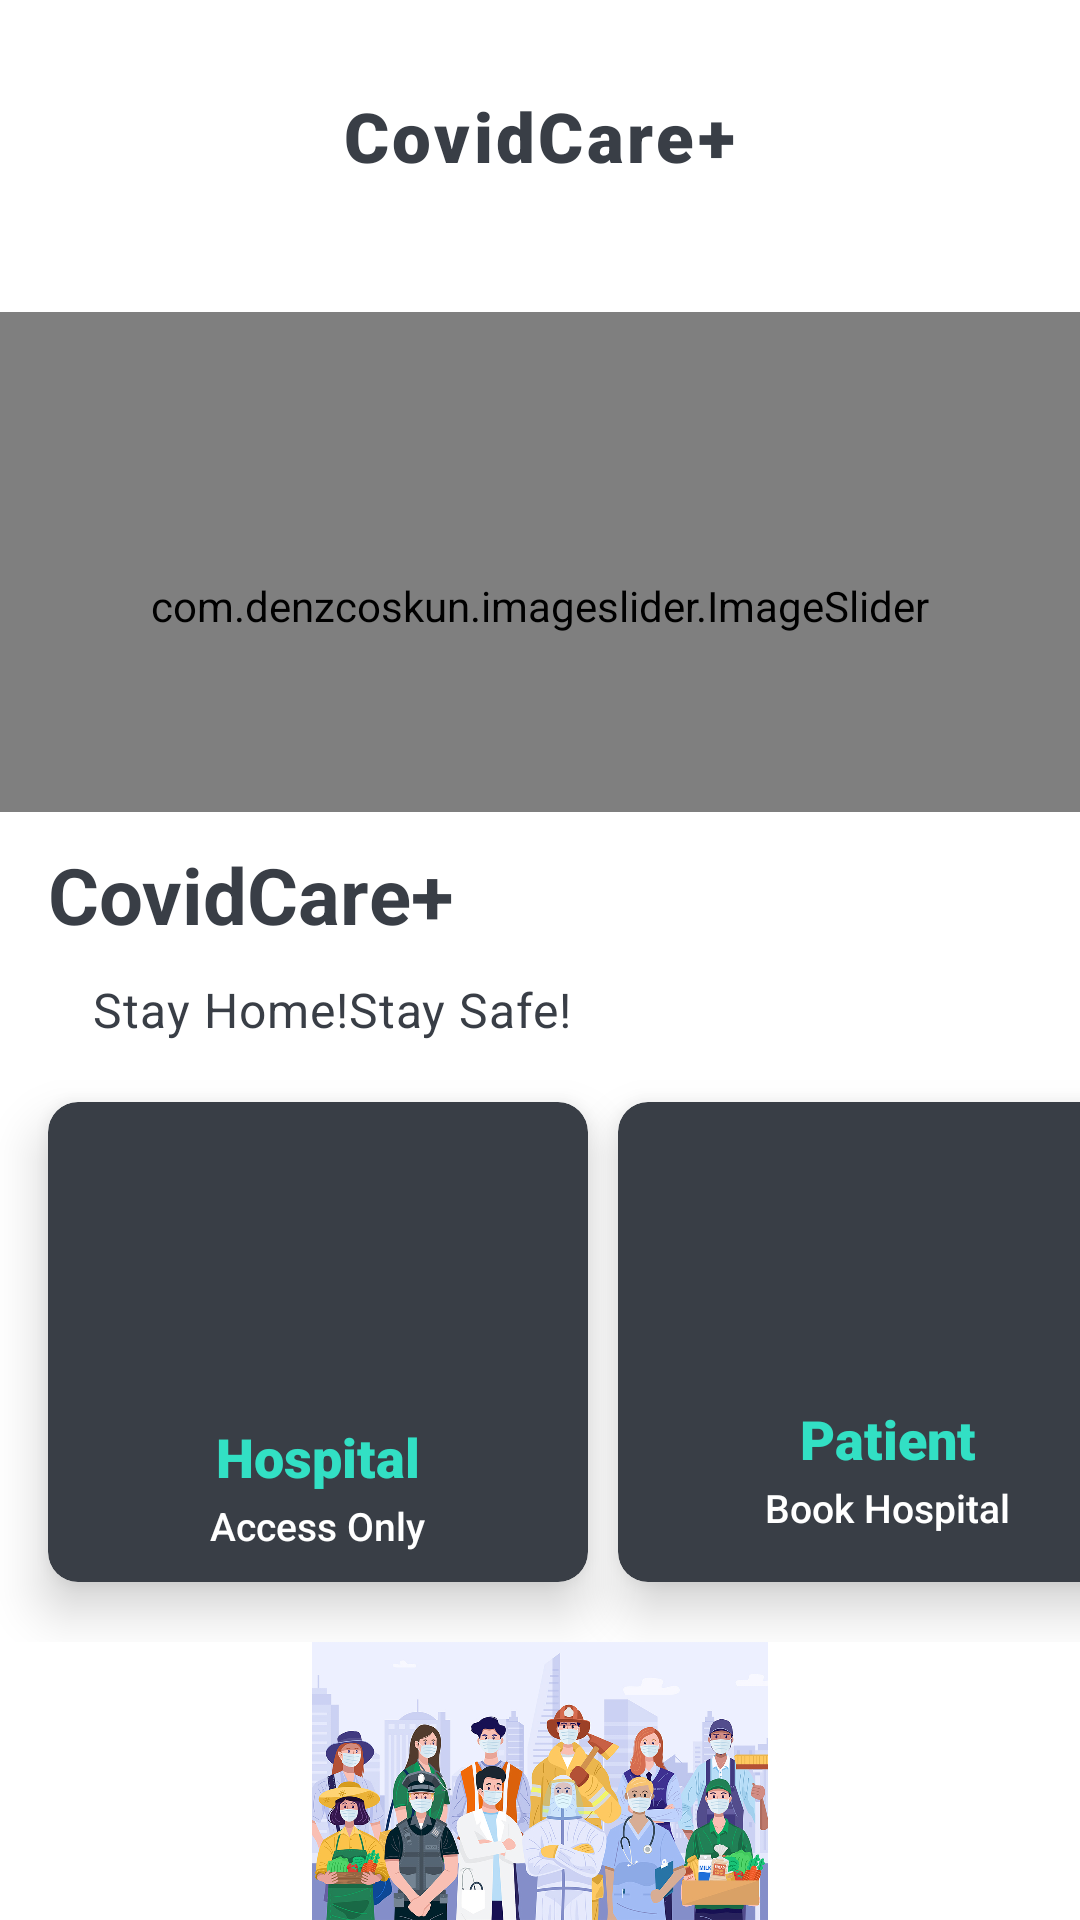

Here is an Android app screen rendered from its layout file. Give the layout XML and the strings, colors and styles it references.
<!-- AndroidManifest.xml: application theme Theme.Design.NoActionBar -->
<!-- res/layout/activity_home.xml -->
<?xml version="1.0" encoding="utf-8"?>
<LinearLayout xmlns:android="http://schemas.android.com/apk/res/android"
    xmlns:app="http://schemas.android.com/apk/res-auto"
    xmlns:tools="http://schemas.android.com/tools"
    android:layout_width="match_parent"
    android:layout_height="match_parent"
    android:background="@color/white"
    android:orientation="vertical"
    tools:context=".HomeActivity">


    <RelativeLayout
        android:layout_width="match_parent"
        android:layout_height="wrap_content"
        android:padding="30dp">



        <TextView
            android:layout_width="wrap_content"
            android:layout_height="wrap_content"
            android:layout_centerInParent="true"
            android:fontFamily="sans-serif-black"
            android:letterSpacing="0.05"
            android:text="CovidCare+"
            android:textColor="#393E46"
            android:textSize="23dp"
            android:textStyle="bold" />

    </RelativeLayout>


    <LinearLayout
        android:layout_width="match_parent"
        android:layout_height="180dp"
        android:orientation="vertical"
        app:layout_constraintBottom_toBottomOf="parent"
        app:layout_constraintEnd_toEndOf="parent"
        app:layout_constraintHorizontal_bias="1.0"
        app:layout_constraintStart_toStartOf="parent"
        app:layout_constraintTop_toTopOf="parent"
        app:layout_constraintVertical_bias="0.178">

        <androidx.cardview.widget.CardView
            android:layout_width="match_parent"
            android:layout_height="wrap_content"
            app:cardCornerRadius="12dp"
            app:cardUseCompatPadding="true">

        </androidx.cardview.widget.CardView>


        <com.denzcoskun.imageslider.ImageSlider
            android:id="@+id/imageslider"
            android:layout_width="match_parent"
            android:layout_height="196dp"
            app:iss_auto_cycle="true"
            app:iss_period="2000" />


    </LinearLayout>

    <LinearLayout
        android:layout_width="match_parent"
        android:layout_height="wrap_content"
        android:orientation="vertical">

        <TextView
            android:layout_width="wrap_content"
            android:layout_height="wrap_content"
            android:layout_marginLeft="16dp"
            android:layout_marginTop="10dp"

            android:text="CovidCare+"
            android:textColor="#393E46"
            android:textSize="26dp"
            android:textStyle="bold" />

        <LinearLayout
            android:layout_width="match_parent"
            android:layout_height="match_parent"
            android:layout_marginLeft="16dp"
            android:orientation="horizontal"
            android:paddingTop="10dp">

            <TextView
                android:layout_width="wrap_content"
                android:layout_height="wrap_content"
                android:letterSpacing="0.02"
                android:textColor="#000000"
                android:textSize="16dp" />

            <TextView
                android:layout_width="wrap_content"
                android:layout_height="wrap_content"
                android:layout_marginLeft="15dp"
                android:letterSpacing="0.02"
                android:text="Stay Home!Stay Safe!"
                android:textColor="#393E46"
                android:textSize="16dp" />

        </LinearLayout>

        <LinearLayout
            android:layout_width="match_parent"
            android:layout_height="wrap_content"
            android:orientation="horizontal">

            <androidx.cardview.widget.CardView
                android:id="@+id/h"
                android:layout_width="180dp"
                android:layout_height="160dp"
                android:layout_marginLeft="16dp"
                android:layout_marginTop="20dp"
                android:layout_marginBottom="20dp"
                android:padding="10dp"
                app:cardBackgroundColor="#393E46"
                app:cardCornerRadius="10dp"
                app:cardElevation="10dp">

                <LinearLayout
                    android:id="@+id/ho"
                    android:layout_width="match_parent"
                    android:layout_height="match_parent"
                    android:gravity="center_horizontal"
                    android:orientation="vertical">

                    <ImageView
                        android:id="@+id/beds"
                        android:layout_width="100dp"
                        android:layout_height="106dp"
                        android:background="@drawable/bed" />

                    <TextView
                        android:layout_width="wrap_content"
                        android:layout_height="wrap_content"
                        android:fontFamily="sans-serif-black"
                        android:text="Hospital"
                        android:textColor="#32E0C4"
                        android:textSize="18dp"
                        android:textStyle="bold" />

                    <TextView
                        android:layout_width="wrap_content"
                        android:layout_height="wrap_content"
                        android:layout_marginTop="2dp"
                        android:fontFamily="sans-serif-medium"
                        android:text="Access Only"
                        android:textColor="#fff"
                        android:textSize="13dp" />

                </LinearLayout>

            </androidx.cardview.widget.CardView>

            <androidx.cardview.widget.CardView
                android:id="@+id/p"
                android:layout_width="180dp"
                android:layout_height="160dp"
                android:layout_marginLeft="10dp"
                android:layout_marginTop="20dp"
                android:layout_marginBottom="20dp"
                android:padding="10dp"
                app:cardBackgroundColor="#393E46"
                app:cardCornerRadius="10dp"
                app:cardElevation="10dp">

                <LinearLayout
                    android:id="@+id/po"
                    android:layout_width="match_parent"
                    android:layout_height="match_parent"
                    android:gravity="center_horizontal"
                    android:orientation="vertical">

                    <ImageView
                        android:id="@+id/patient"
                        android:layout_width="100dp"
                        android:layout_height="100dp"
                        android:background="@drawable/bg_img" />

                    <TextView
                        android:layout_width="wrap_content"
                        android:layout_height="wrap_content"
                        android:fontFamily="sans-serif-black"
                        android:text="Patient"
                        android:textColor="#32E0C4"
                        android:textSize="18dp"
                        android:textStyle="bold" />

                    <TextView
                        android:layout_width="wrap_content"
                        android:layout_height="wrap_content"
                        android:layout_marginTop="2dp"
                        android:fontFamily="sans-serif-medium"
                        android:text="Book Hospital"
                        android:textColor="#fff"
                        android:textSize="13dp" />

                </LinearLayout>

            </androidx.cardview.widget.CardView>

        </LinearLayout>

    </LinearLayout>

    <LinearLayout
        android:layout_width="match_parent"
        android:layout_height="match_parent"
        android:orientation="vertical">

        <ImageView
            android:id="@+id/imageView2"
            android:layout_width="match_parent"
            android:layout_height="wrap_content"
            app:srcCompat="@drawable/win" />
    </LinearLayout>


</LinearLayout>
<!-- resources referenced by this layout -->
<resources>
  <color name="white">#FFFFFFFF</color>
  <!-- drawable win: jpg bitmap (drawable-v24, 505341 bytes) -->
</resources>
